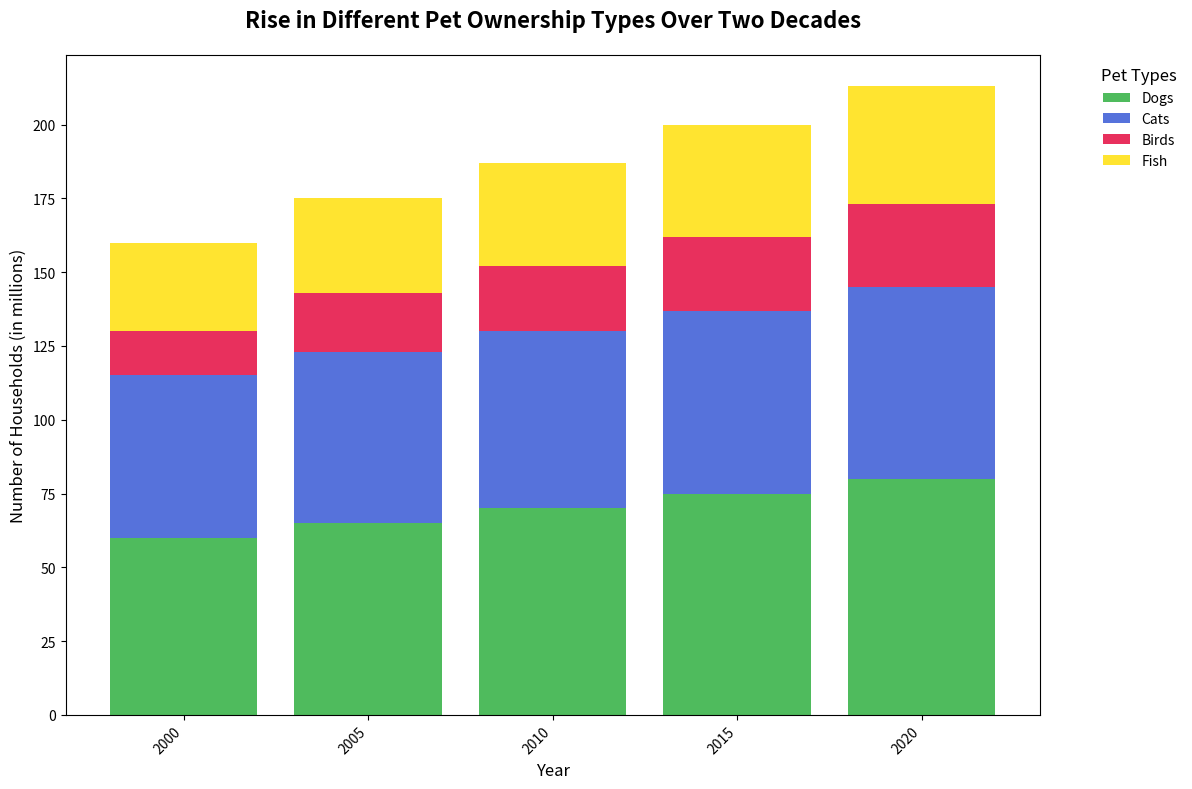

The script that saved this image:
import numpy as np
import matplotlib.pyplot as plt

# Years for the x-axis
years = np.array(['2000', '2005', '2010', '2015', '2020'])

# Number of households owning each pet type (data in millions)
dogs = np.array([60, 65, 70, 75, 80])
cats = np.array([55, 58, 60, 62, 65])
birds = np.array([15, 20, 22, 25, 28])
fish = np.array([30, 32, 35, 38, 40])

# Manually shuffled colors for each pet type
colors = ['#3cb44b', '#4363d8', '#e6194b', '#ffe119']

# Create the stacked bar chart
fig, ax = plt.subplots(figsize=(12, 8))
ax.bar(years, dogs, color=colors[0], label='Dogs', alpha=0.9)
ax.bar(years, cats, bottom=dogs, color=colors[1], label='Cats', alpha=0.9)
ax.bar(years, birds, bottom=dogs + cats, color=colors[2], label='Birds', alpha=0.9)
ax.bar(years, fish, bottom=dogs + cats + birds, color=colors[3], label='Fish', alpha=0.9)

# Title and labels
ax.set_title("Rise in Different Pet Ownership Types Over Two Decades", fontsize=16, fontweight='bold', pad=20)
ax.set_xlabel("Year", fontsize=12)
ax.set_ylabel("Number of Households (in millions)", fontsize=12)

# Rotate x-axis labels to prevent overlap
ax.set_xticks(years)
ax.set_xticklabels(years, rotation=45, ha='right')

# Add a legend with larger spacing to avoid overlap
ax.legend(loc='upper left', title="Pet Types", bbox_to_anchor=(1.05, 1), fontsize=10, title_fontsize='12', frameon=False)

# Automatically adjust the layout to fit everything nicely
plt.tight_layout()

# Display the plot
plt.show()
